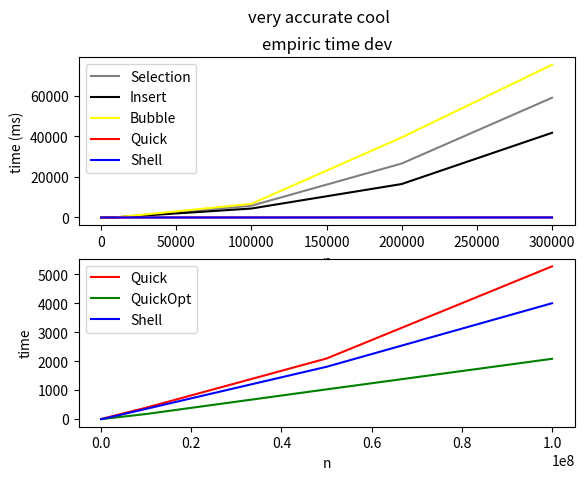

The script that saved this image:
import matplotlib.pyplot as plt

xdata = [100, 1000, 10000, 100000, 200000, 300000]
xdataDetail = [100, 1000, 10000, 100000, 200000, 300000, 1000000, 10000000, 50000000, 100000000]
ydataQuick = [0, 0, 0, 6, 9, 16]
ydataQuickDetail = [0, 0, 0, 4, 11, 16, 43, 394, 2092, 5273]
ydataQuickOptDetail = [0, 0, 0, 1, 2, 4, 16, 176, 1026, 2081]

ydataBubble = [0, 1, 66, 6706, 39406, 75175]
ydataInsert = [0, 1, 58, 4408, 16467, 41689]
ydataSelection = [0, 0, 75, 5768, 26564, 58935]
ydataShell = [0, 0, 0, 0, 14, 14]
ydataShellDetail = [0, 0, 3, 2, 5, 6, 28, 354, 1806, 4000]

fig, axs = plt.subplots(2)
fig.suptitle('very accurate cool')
axs[0].plot(xdata, ydataSelection, color='grey', label='Selection')
axs[0].plot(xdata, ydataInsert, color='black', label='Insert')
axs[0].plot(xdata, ydataBubble, color='yellow', label='Bubble')
axs[0].plot(xdata, ydataQuick, color='red', label='Quick')
axs[0].plot(xdata, ydataShell, color='blue', label='Shell')
axs[0].set_title('empiric time dev')
axs[0].set_ylabel('time (ms)')
axs[0].set_xlabel('n')
axs[0].legend()
#axs[0].set_yscale('log')

axs[1].plot(xdataDetail, ydataQuickDetail, color='red', label='Quick')
axs[1].plot(xdataDetail, ydataQuickOptDetail, color='green', label='QuickOpt')
axs[1].plot(xdataDetail, ydataShellDetail, color='blue', label='Shell')
axs[1].set_ylabel('time')
axs[1].set_xlabel('n')
axs[1].legend()
#axs[1].set_yscale('log')

plt.show()
